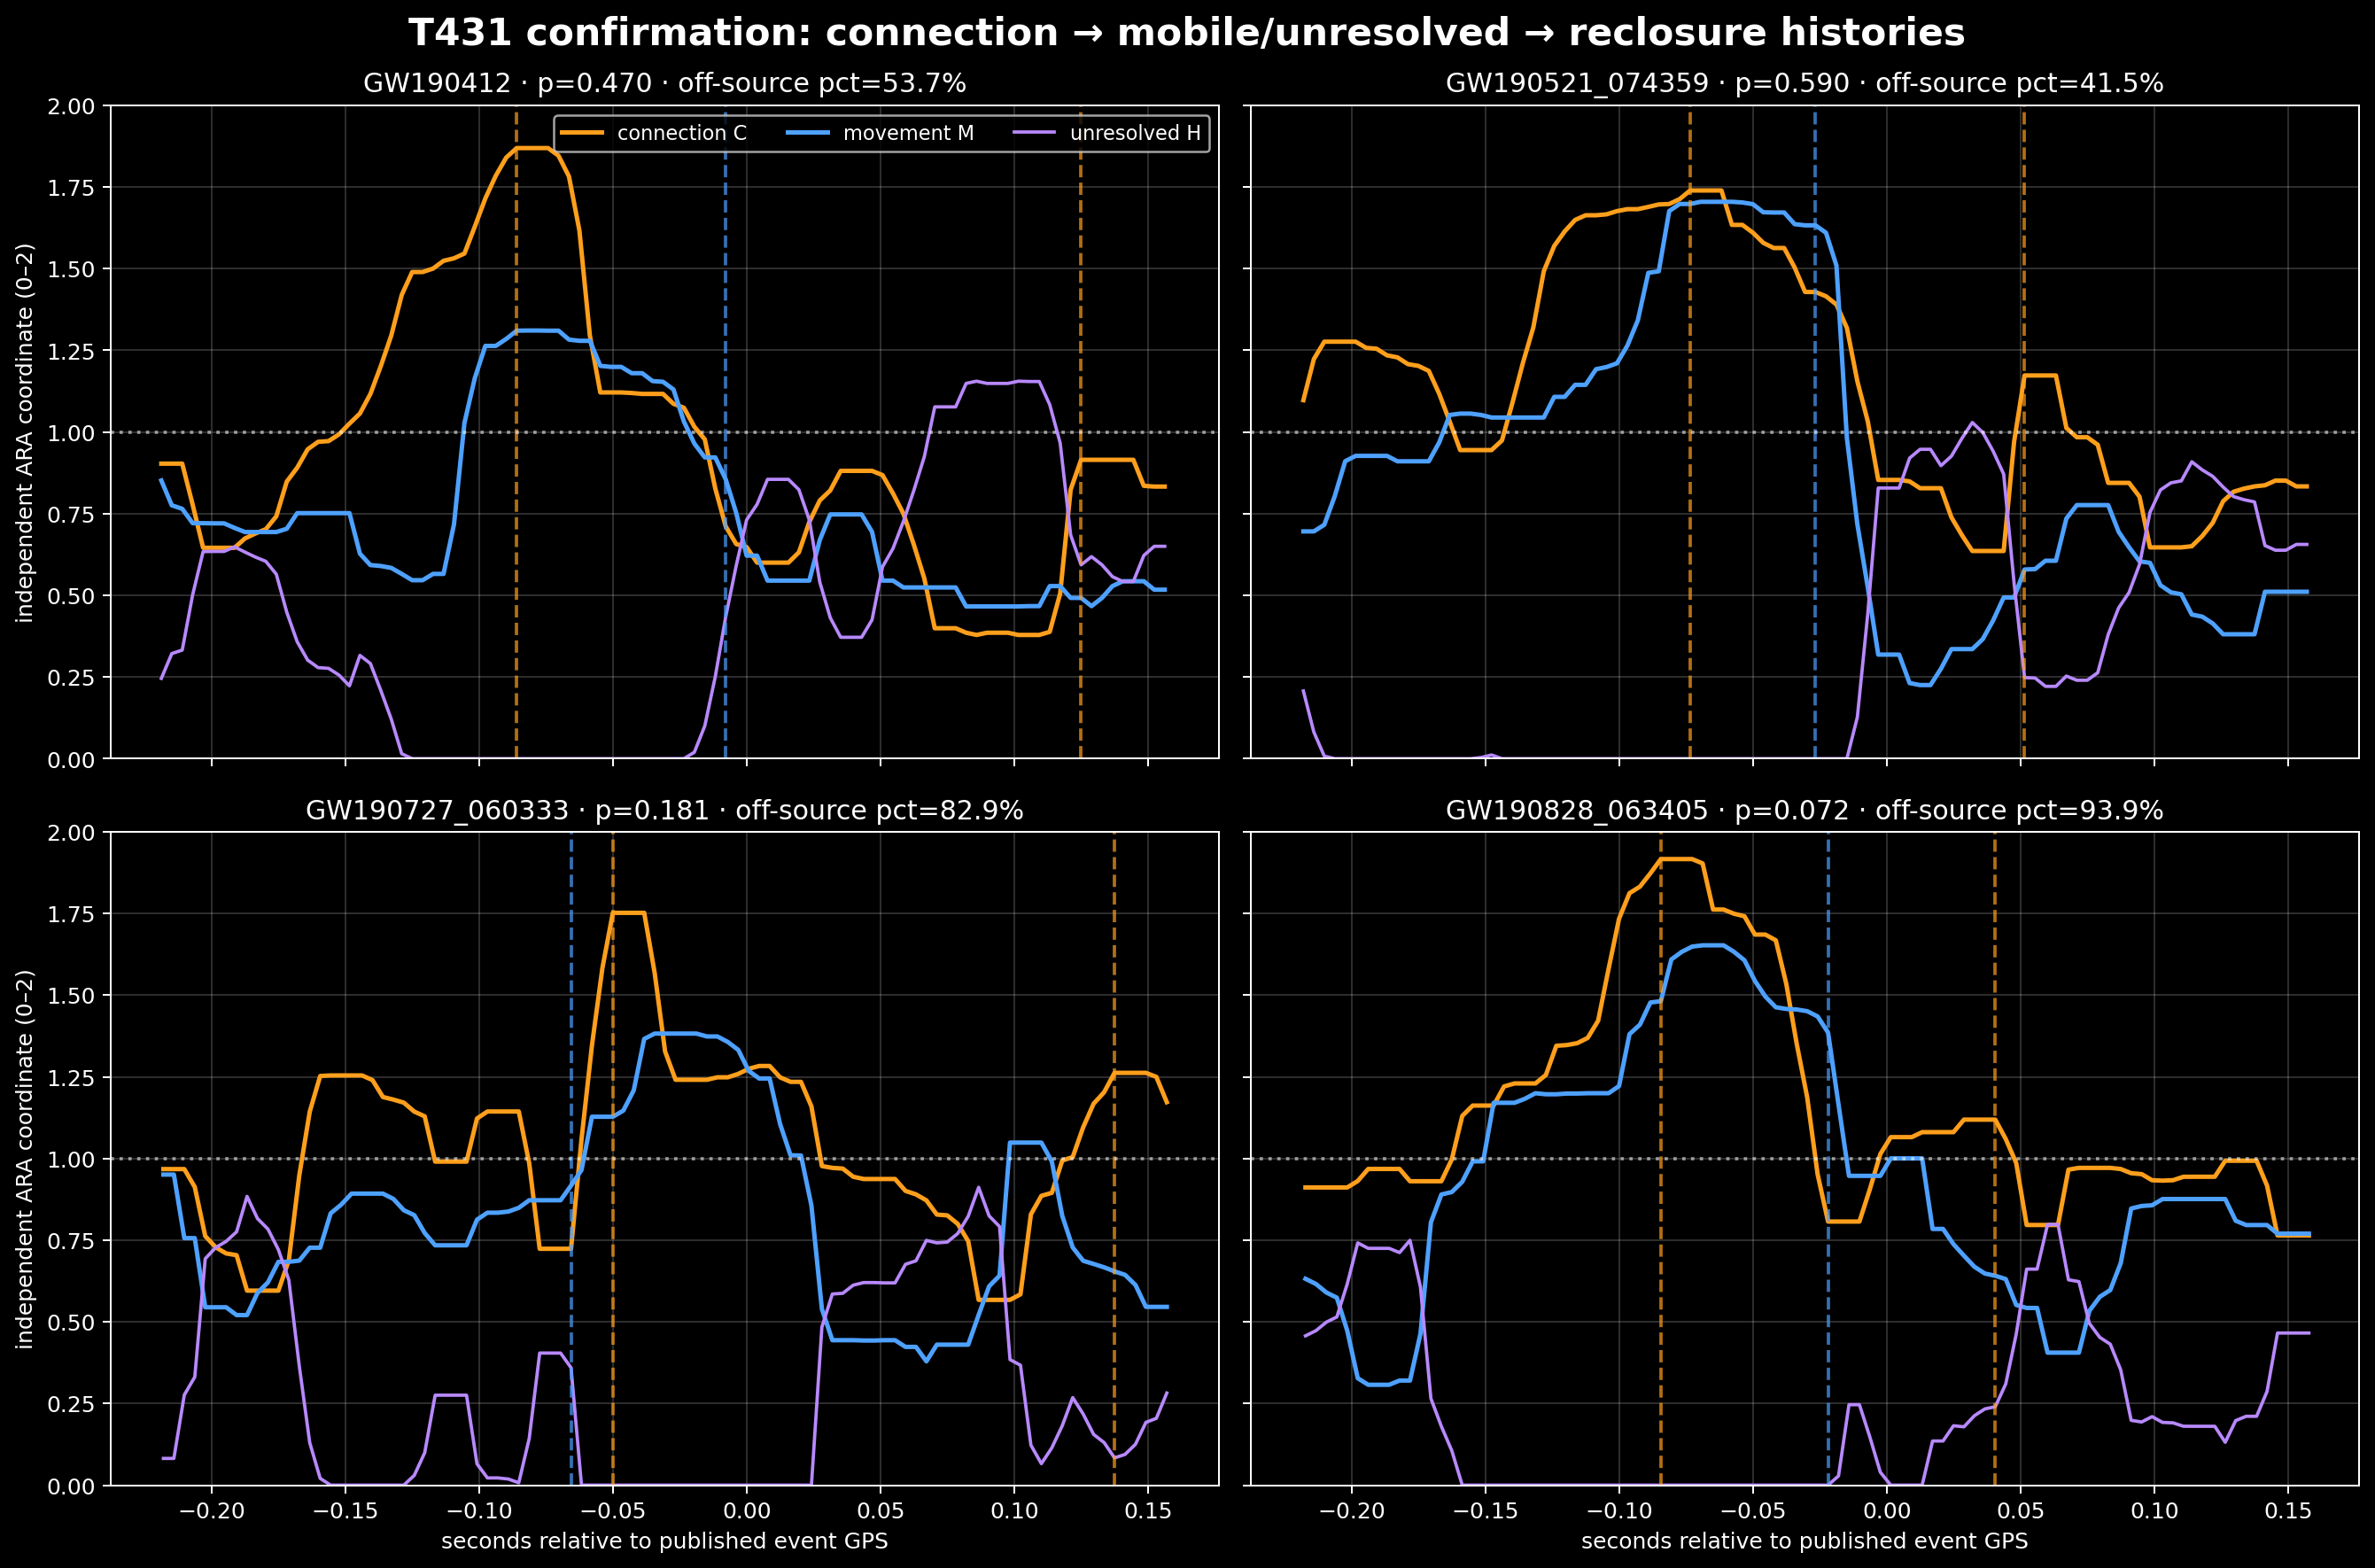

Values plotted in this chart, from the file beside it:
event, time_s, connection_C, movement_M, liquidity_M_minus_C, unresolved_H, phase_coherence_ARA, source_evidence
GW190412, -0.2188, 0.9029, 0.8514, -0.05158, 0.2457, 0.9717, 0.08562
GW190412, -0.2149, 0.9029, 0.7754, -0.1275, 0.3216, 1.059, 0.09332
GW190412, -0.211, 0.9029, 0.7647, -0.1382, 0.3324, 0.9902, 0.08725
GW190412, -0.2071, 0.7772, 0.7208, -0.05638, 0.5021, 0.7027, 0.04554
GW190412, -0.2032, 0.6454, 0.7208, 0.07534, 0.6338, 0.2673, 0.001924
GW190412, -0.1993, 0.6454, 0.7203, 0.07485, 0.6343, 0.01684, 3.905177407354195e-05
GW190412, -0.1954, 0.6454, 0.7203, 0.07485, 0.6343, 0.1711, 0.0
GW190412, -0.1915, 0.6454, 0.7064, 0.06094, 0.6482, 0.4664, 0.0
GW190412, -0.1875, 0.674, 0.6937, 0.01969, 0.6323, 0.6012, 0.0
GW190412, -0.1836, 0.6893, 0.6937, 0.004393, 0.617, 0.5895, 0.0
GW190412, -0.1797, 0.7024, 0.6937, -0.008706, 0.6039, 0.5973, 0.0
GW190412, -0.1758, 0.7418, 0.6937, -0.04808, 0.5646, 0.772, 0.0
GW190412, -0.1719, 0.848, 0.7037, -0.1443, 0.4483, 1.071, 0.0
GW190412, -0.168, 0.8907, 0.7515, -0.1391, 0.3578, 1.259, 0.0
GW190412, -0.1641, 0.9468, 0.7515, -0.1953, 0.3017, 1.296, 0.0
GW190412, -0.1602, 0.9698, 0.7515, -0.2183, 0.2787, 1.248, 0.0
GW190412, -0.1563, 0.972, 0.7515, -0.2205, 0.2765, 1.171, 0.0
GW190412, -0.1524, 0.9927, 0.7515, -0.2412, 0.2558, 1.096, 0.0
GW190412, -0.1485, 1.026, 0.7515, -0.274, 0.2229, 1.055, 0.0
GW190412, -0.1446, 1.056, 0.6275, -0.4289, 0.3161, 1.121, 0.0
GW190412, -0.1407, 1.116, 0.5926, -0.5235, 0.2913, 1.333, 0.0
GW190412, -0.1368, 1.202, 0.5897, -0.6119, 0.2087, 1.624, 0.0
GW190412, -0.1329, 1.295, 0.5838, -0.7113, 0.121, 1.834, 0.0
GW190412, -0.129, 1.419, 0.5655, -0.8538, 0.01513, 1.916, 0.0
GW190412, -0.125, 1.49, 0.5463, -0.9433, 0.0, 1.937, 0.0
GW190412, -0.1211, 1.49, 0.5463, -0.9433, 0.0, 1.916, 0.0
GW190412, -0.1172, 1.5, 0.5655, -0.9346, 0.0, 1.824, 0.004229
GW190412, -0.1133, 1.524, 0.5655, -0.9583, 0.0, 1.599, 0.05446
GW190412, -0.1094, 1.532, 0.7171, -0.8144, 0.0, 1.421, 0.1408
GW190412, -0.1055, 1.546, 1.028, -0.5186, 0.0, 1.461, 0.2304
GW190412, -0.1016, 1.629, 1.166, -0.4634, 0.0, 1.577, 0.3367
GW190412, -0.09771, 1.715, 1.263, -0.4514, 0.0, 1.668, 0.4555
GW190412, -0.0938, 1.784, 1.263, -0.521, 0.0, 1.746, 0.5561
GW190412, -0.08989, 1.84, 1.285, -0.5551, 0.0, 1.845, 0.635
GW190412, -0.08599, 1.869, 1.31, -0.5589, 0.0, 1.923, 0.6645
GW190412, -0.08208, 1.869, 1.31, -0.5585, 0.0, 1.97, 0.6809
GW190412, -0.07817, 1.869, 1.31, -0.5585, 0.0, 1.99, 0.6879
GW190412, -0.07427, 1.869, 1.31, -0.5589, 0.0, 1.994, 0.6405
GW190412, -0.07036, 1.846, 1.31, -0.5357, 0.0, 1.991, 0.5544
GW190412, -0.06646, 1.782, 1.283, -0.4995, 0.0, 1.955, 0.4424
GW190412, -0.06255, 1.617, 1.279, -0.3378, 0.0, 1.624, 0.3663
GW190412, -0.05864, 1.295, 1.279, -0.01643, 0.0, 0.8228, 0.1856
GW190412, -0.05474, 1.121, 1.202, 0.08136, 0.0, 0.4611, 0.1038
GW190412, -0.05083, 1.121, 1.199, 0.07819, 0.0, 0.5773, 0.1356
GW190412, -0.04692, 1.121, 1.199, 0.07827, 0.0, 0.7442, 0.1892
GW190412, -0.04302, 1.119, 1.18, 0.06061, 0.0, 0.8794, 0.2241
GW190412, -0.03911, 1.116, 1.18, 0.06346, 0.0, 1.016, 0.2295
GW190412, -0.03521, 1.116, 1.156, 0.0393, 0.0, 1.201, 0.2074
GW190412, -0.0313, 1.116, 1.154, 0.0371, 0.0, 1.405, 0.1286
GW190412, -0.02739, 1.086, 1.13, 0.04393, 0.0, 1.61, 0.0
GW190412, -0.02349, 1.074, 1.032, -0.04223, 0.0, 1.736, 0.0
GW190412, -0.01958, 1.016, 0.9644, -0.05158, 0.01969, 1.753, 0.0
GW190412, -0.01567, 0.9772, 0.9221, -0.05508, 0.1006, 1.664, 0.0
GW190412, -0.01177, 0.8269, 0.9221, 0.09519, 0.2509, 1.482, 0.0
GW190412, -0.007861, 0.7108, 0.8548, 0.144, 0.4345, 1.26, 0.0
GW190412, -0.003955, 0.657, 0.7527, 0.09576, 0.5903, 1.096, 0.0
GW190412, -4.887580871582031e-05, 0.6475, 0.6214, -0.02612, 0.731, 1.055, 0.0
GW190412, 0.003857, 0.6, 0.6214, 0.0214, 0.7785, 1.034, 0.0
GW190412, 0.007764, 0.6, 0.545, -0.055, 0.8549, 0.9238, 0.0
GW190412, 0.01167, 0.6, 0.545, -0.055, 0.8549, 0.752, 0.0
... 328 more rows
